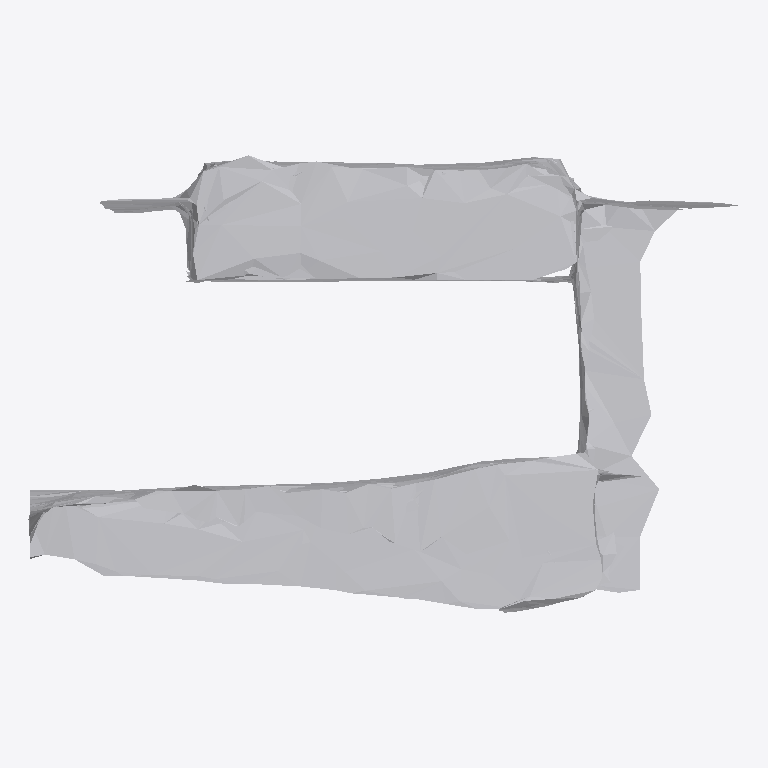
Plan cut of the same IFC building model at storey 'Ground Floor' (level 0.00 m, cut at 1.40 m), seen from above with north up, elements coloured by IFC class: 1 other element (light grey). No cut surface shows.
Extent 0.8 m × 0.5 m × 1.0 m (x, y, z). Storeys (1): Ground Floor at 0.00 m. Elements (1): 1 IfcFurniture.

HEADER;
FILE_DESCRIPTION(('ViewDefinition [CoordinationView]'),'2;1');
FILE_NAME('','2026-07-12T08:06:29',(''),(''),'IfcOpenShell 0.8.0','IfcOpenShell 0.8.0','');
FILE_SCHEMA(('IFC4'));
ENDSEC;
DATA;
#17=IFCPROJECT('3SLTAx_wbEeuN9fR8A$Zmq',#5,'Office Project',$,$,$,$,(#15),#10);
#20=IFCSITE('2Msqd6UvX9YfdiTOIrAl6A',#5,'Site',$,$,#19,$,$,.ELEMENT.,$,$,$,$,$);
#22=IFCBUILDING('2vO9$Vzj9A8vgqA0ad$pNu',#5,'Building',$,$,#21,$,$,.ELEMENT.,$,$,$);
#24=IFCBUILDINGSTOREY('2nPTTj5E99zOs2LnXpY05D',#5,'Ground Floor',$,$,#23,$,$,.ELEMENT.,0.0);
#35=IFCFURNITURE('0zE9SAyuLD9eunYQcNcVMd',#5,'list08_cabinet',$,$,#34,#31,$,$);
ENDSEC;
